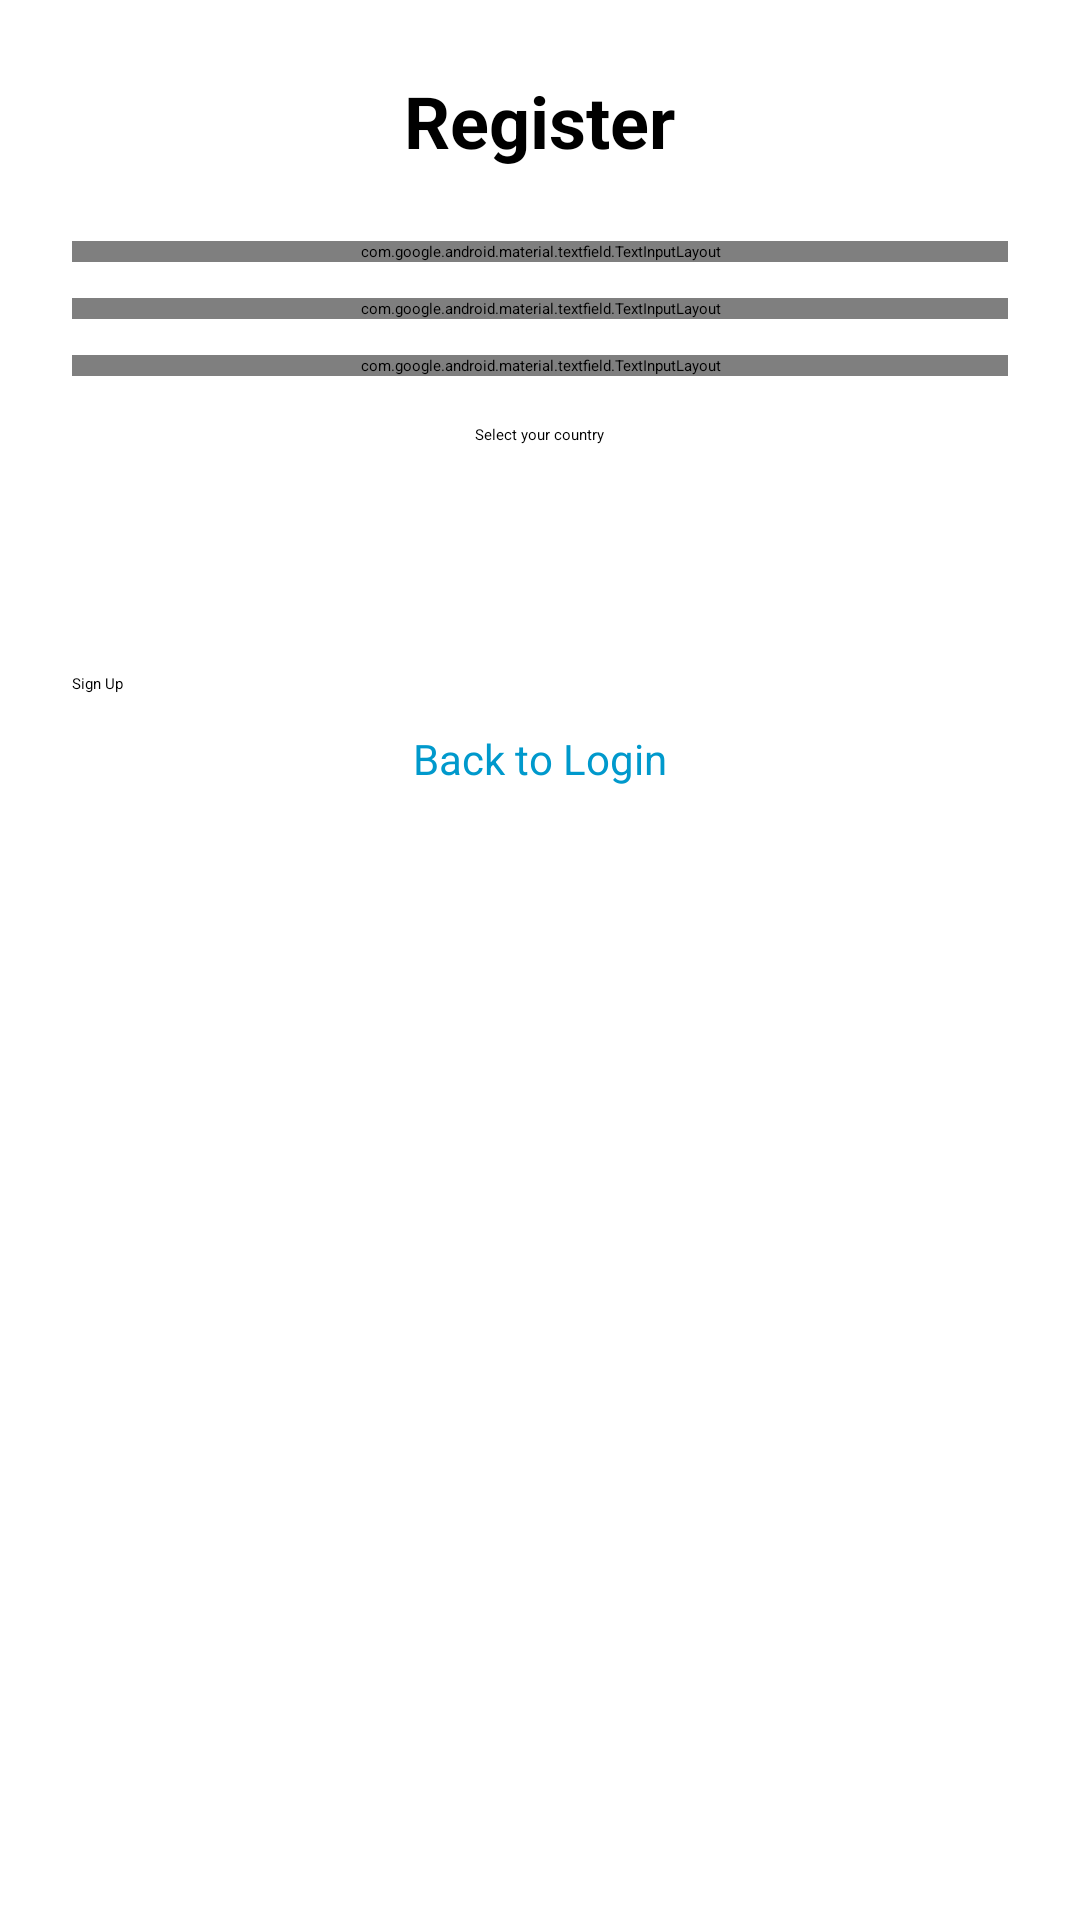

This screen was rendered from an Android layout file. Write that file and the resources it references.
<!-- AndroidManifest.xml: application theme Theme.FarmingManagemengSystemPartial -->
<!-- res/layout/activity_registration.xml -->
<?xml version="1.0" encoding="utf-8"?>
<ScrollView xmlns:android="http://schemas.android.com/apk/res/android"
    android:layout_width="match_parent"
    android:layout_height="match_parent"
    android:padding="24dp">

    <LinearLayout
        android:orientation="vertical"
        android:layout_width="match_parent"
        android:layout_height="wrap_content"
        android:gravity="center_horizontal">

        <TextView
            android:text="Register"
            android:textSize="24sp"
            android:textStyle="bold"
            android:layout_marginBottom="24dp"
            android:layout_width="wrap_content"
            android:layout_height="wrap_content" />

        <com.google.android.material.textfield.TextInputLayout
            android:layout_width="match_parent"
            android:layout_height="wrap_content"
            android:hint="Email">

            <com.google.android.material.textfield.TextInputEditText
                android:id="@+id/EditEmail"
                android:layout_width="match_parent"
                android:layout_height="wrap_content" />
        </com.google.android.material.textfield.TextInputLayout>

        <com.google.android.material.textfield.TextInputLayout
            android:layout_width="match_parent"
            android:layout_height="wrap_content"
            android:hint="Username"
            android:layout_marginTop="12dp">

            <com.google.android.material.textfield.TextInputEditText
                android:id="@+id/EditUsername"
                android:layout_width="match_parent"
                android:layout_height="wrap_content" />
        </com.google.android.material.textfield.TextInputLayout>

        <com.google.android.material.textfield.TextInputLayout
            android:layout_width="match_parent"
            android:layout_height="wrap_content"
            android:hint="Password"
            android:layout_marginTop="12dp">

            <com.google.android.material.textfield.TextInputEditText
                android:id="@+id/EditPassword"
                android:layout_width="match_parent"
                android:layout_height="wrap_content"
                android:inputType="textPassword" />
        </com.google.android.material.textfield.TextInputLayout>

        <TextView
            android:text="Select your country"
            android:layout_marginTop="16dp"
            android:layout_marginBottom="4dp"
            android:layout_width="wrap_content"
            android:layout_height="wrap_content" />

        <Spinner
            android:id="@+id/spinnerLocation"
            android:layout_width="match_parent"
            android:layout_height="48dp" />

        <Button
            android:id="@+id/signup_button"
            android:text="Sign Up"
            android:layout_marginTop="24dp"
            android:layout_width="match_parent"
            android:layout_height="wrap_content" />

        <TextView
            android:id="@+id/text_back_to_login"
            android:text="Back to Login"
            android:textColor="@android:color/holo_blue_dark"
            android:textSize="14sp"
            android:layout_marginTop="12dp"
            android:layout_width="wrap_content"
            android:layout_height="wrap_content"
            android:clickable="true"
            android:focusable="true" />
    </LinearLayout>
</ScrollView>
<!-- resources referenced by this layout -->
<resources>

</resources>
